Image classification data set "dataset_split" (FaraiRudzi/maize_disease on GitHub). Class labels (9): common rust, gray leaf spot, healthy, magnesium deficiency, maize streak virus, nitrogen deficiency, northern leaf blight, phosphorus deficiency, potassium deficiency.

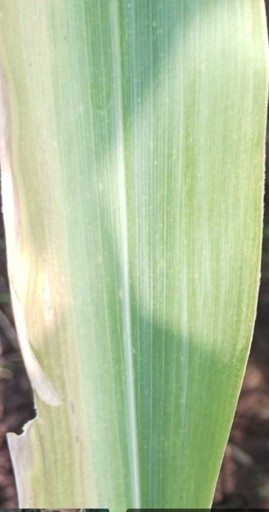
Label: potassium deficiency

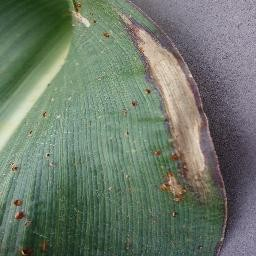
Label: northern leaf blight

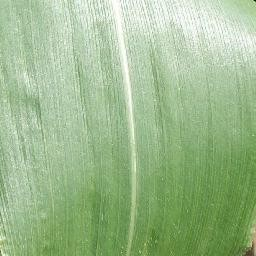
Label: healthy

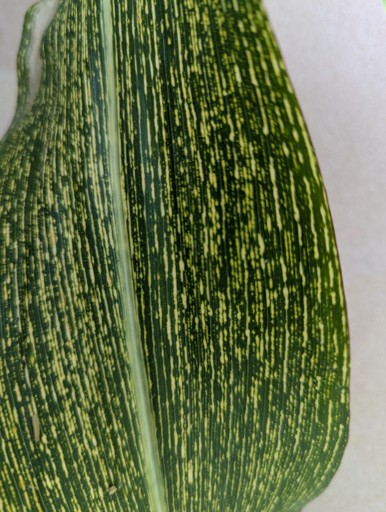
Label: maize streak virus

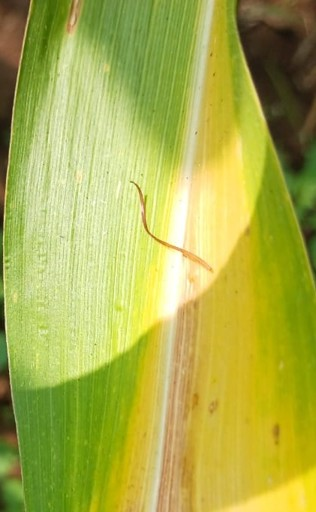
Label: nitrogen deficiency

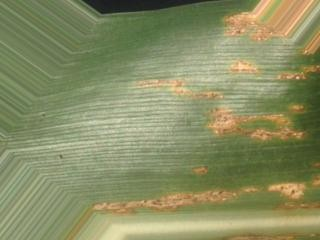
Label: common rust
